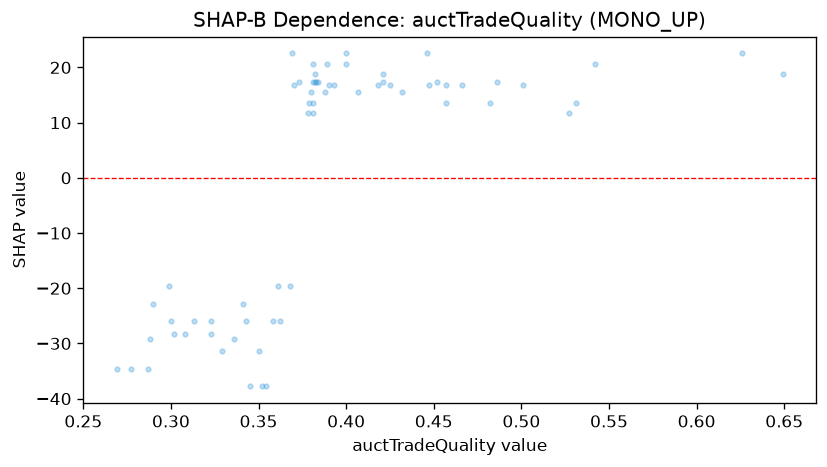

The table this chart was drawn from, first rows:
feature_value, shap_value
0.277, -34.64
0.38, 15.46
0.457, 16.85
0.4, 20.65
0.373, 17.34
0.531, 13.54
0.649, 18.73
0.542, 20.65
0.421, 17.34
0.626, 22.53
0.288, -29.12
0.368, -19.66
0.269, -34.64
0.3, -25.99
0.336, -29.12
0.486, 17.34
0.382, 18.73
0.381, 13.54
0.35, -31.44
0.389, 20.65
0.302, -28.31
0.388, 15.46
0.361, -19.66
0.381, 11.66
0.381, 20.65
0.29, -22.79
0.369, 22.53
0.352, -37.77
0.379, 13.54
0.345, -37.77
0.354, -37.77
0.421, 18.73
0.341, -22.79
0.323, -28.31
0.37, 16.85
0.323, -25.99
0.308, -28.31
0.447, 16.85
0.393, 16.85
0.466, 16.85
0.299, -19.66
0.39, 16.85
0.313, -25.99
0.329, -31.44
0.383, 17.34
0.457, 13.54
0.407, 15.46
0.378, 11.66
0.452, 17.34
0.382, 17.34
0.384, 17.34
0.381, 17.34
0.482, 13.54
0.287, -34.64
0.501, 16.85
0.432, 15.46
0.343, -25.99
0.362, -25.99
0.425, 16.85
0.358, -25.99
... 4 more rows
